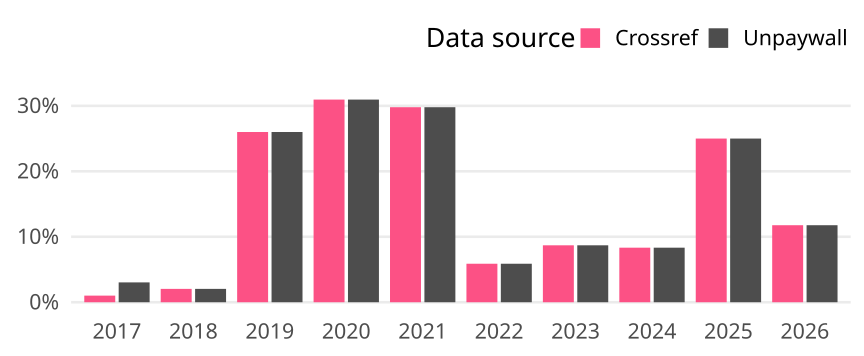

Data behind this chart, as committed beside it:
cr_year, cat, article_total, name, oa_articles, oa_share
2017, Germany, 99, Crossref, 1, 0.0101
2017, Germany, 99, Unpaywall, 3, 0.0303
2018, Germany, 98, Crossref, 2, 0.02041
2018, Germany, 98, Unpaywall, 2, 0.02041
2019, Germany, 50, Crossref, 13, 0.26
2019, Germany, 50, Unpaywall, 13, 0.26
2020, Germany, 42, Crossref, 13, 0.3095
2020, Germany, 42, Unpaywall, 13, 0.3095
2021, Germany, 47, Crossref, 14, 0.2979
2021, Germany, 47, Unpaywall, 14, 0.2979
2022, Germany, 51, Crossref, 3, 0.05882
2022, Germany, 51, Unpaywall, 3, 0.05882
2023, Germany, 23, Crossref, 2, 0.08696
2023, Germany, 23, Unpaywall, 2, 0.08696
2024, Germany, 24, Crossref, 2, 0.08333
2024, Germany, 24, Unpaywall, 2, 0.08333
2025, Germany, 12, Crossref, 3, 0.25
2025, Germany, 12, Unpaywall, 3, 0.25
2026, Germany, 17, Crossref, 2, 0.1176
2026, Germany, 17, Unpaywall, 2, 0.1176
